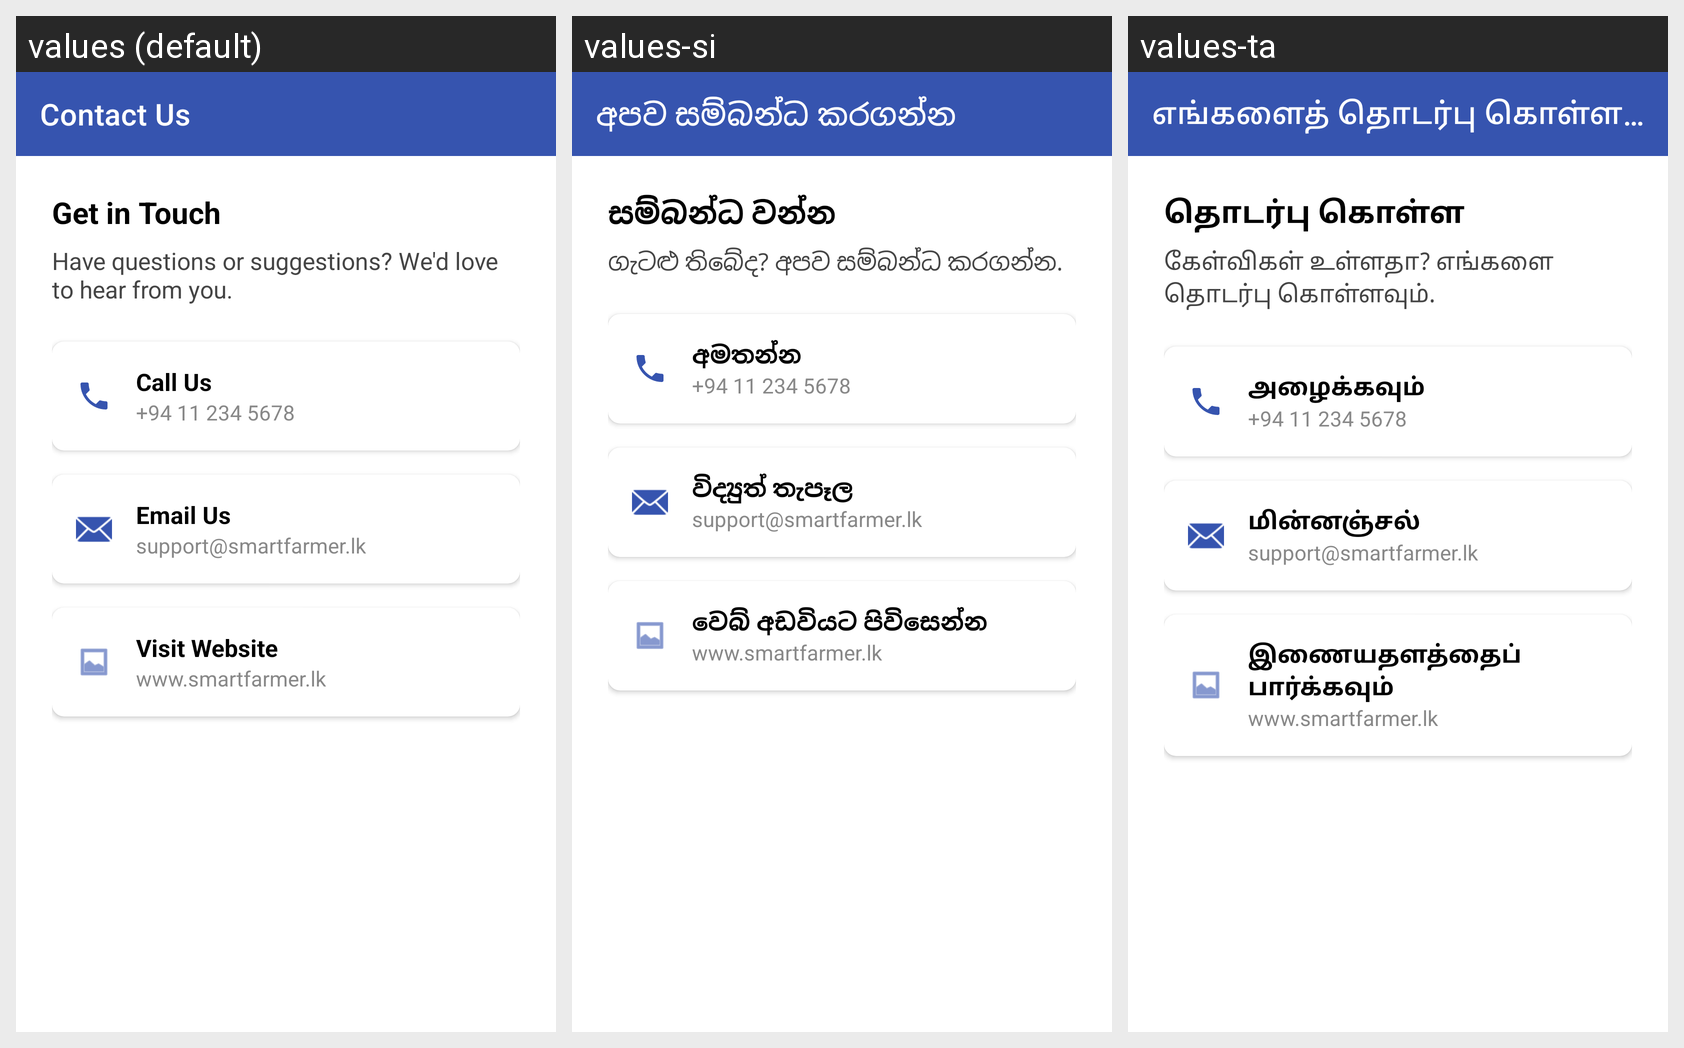

Strings drawn on this Android screen and how each of the app's shown locales translates them:
Android screen res/layout/activity_contact_us.xml rendered under 3 locales, left to right: values (default), values-si, values-ta. Device: Nexus 5 (rendered at 1080×1920; each locale shown at half size, 540×960, under a caption strip naming it); theme Theme.SmartFarmer.
Strings drawn on this screen, with the default value and each locale's value (text and hints the layout hard-codes, and strings that could not be matched under every locale, appear in the picture but are not listed):

contact_us
  values: Contact Us
  values-si: අපව සම්බන්ධ කරගන්න
  values-ta: எங்களைத் தொடர்பு கொள்ளவும்

get_in_touch
  values: Get in Touch
  values-si: සම්බන්ධ වන්න
  values-ta: தொடர்பு கொள்ள

contact_subtitle
  values: Have questions or suggestions? We'd love to hear from you.
  values-si: ගැටළු තිබේද? අපව සම්බන්ධ කරගන්න.
  values-ta: கேள்விகள் உள்ளதா? எங்களை தொடர்பு கொள்ளவும்.

call_us
  values: Call Us
  values-si: අමතන්න
  values-ta: அழைக்கவும்

email_us
  values: Email Us
  values-si: විද්‍යුත් තැපෑල
  values-ta: மின்னஞ்சல்

visit_website
  values: Visit Website
  values-si: වෙබ් අඩවියට පිවිසෙන්න
  values-ta: இணையதளத்தைப் பார்க்கவும்
